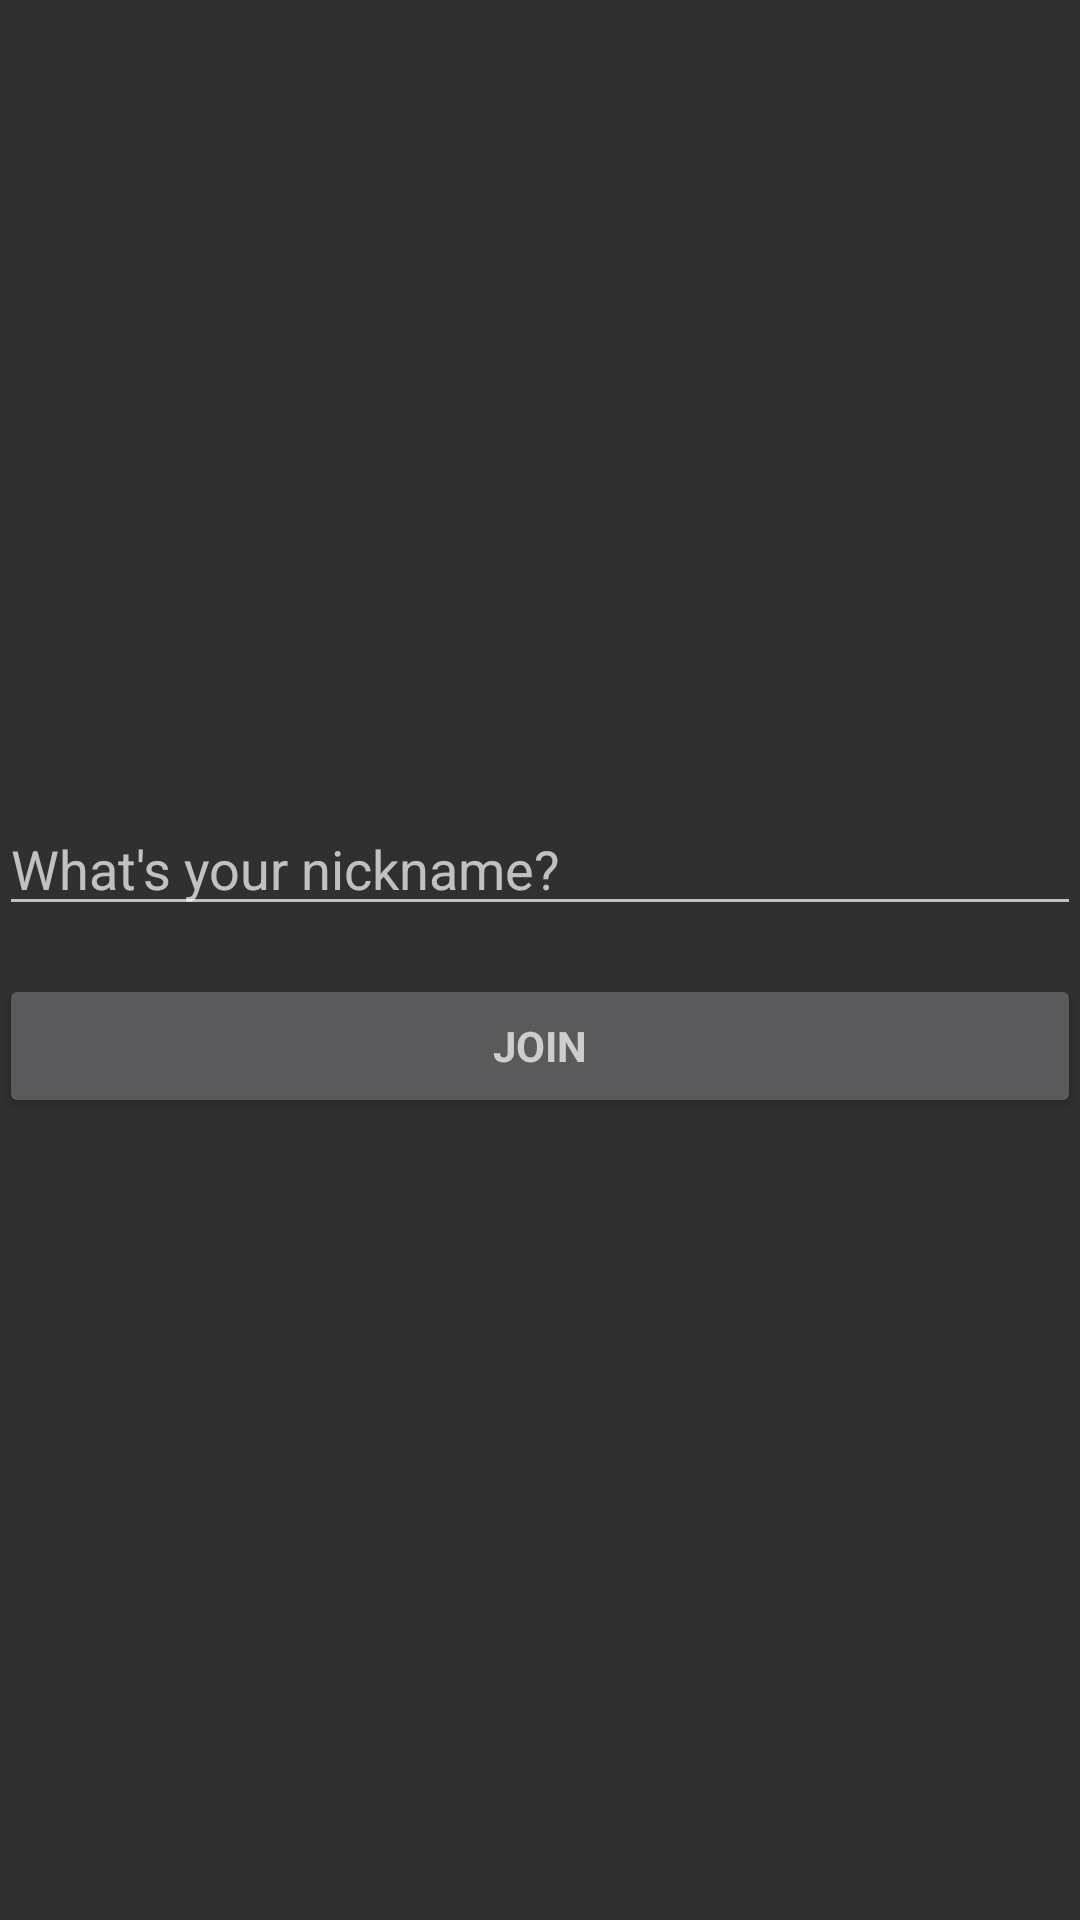

This screen was rendered from an Android layout file. Write that file and the resources it references.
<!-- AndroidManifest.xml: activity theme Theme.AppCompat -->
<!-- res/layout/activity_login.xml -->
<?xml version="1.0" encoding="utf-8"?>
<ScrollView
    xmlns:android="http://schemas.android.com/apk/res/android"
    xmlns:tools="http://schemas.android.com/tools"
    android:layout_width="match_parent"
    android:layout_height="match_parent"
    android:paddingBottom="@dimen/activity_vertical_margin"
    android:paddingLeft="@dimen/activity_horizontal_margin"
    android:paddingRight="@dimen/activity_horizontal_margin"
    android:paddingTop="@dimen/activity_vertical_margin"
    >

    <LinearLayout
        android:layout_width="match_parent"
        android:layout_height="wrap_content"
        android:layout_gravity="center"
        android:orientation="vertical">

        <EditText
            android:id="@+id/username_input"
            android:layout_width="match_parent"
            android:layout_height="wrap_content"
            android:hint="@string/prompt_username"
            android:imeActionId="@+id/login"
            android:imeActionLabel="@string/action_sign_in_short"
            android:imeOptions="actionUnspecified"
            android:inputType="textPersonName"
            android:maxLength="14"
            android:maxLines="1"
            android:singleLine="true"/>
        <Button
            android:id="@+id/sign_in_button"
            style="?android:textAppearanceSmall"
            android:layout_width="match_parent"
            android:layout_height="wrap_content"
            android:layout_marginTop="16dp"
            android:text="@string/action_sign_in"
            android:textStyle="bold"/>

    </LinearLayout>
</ScrollView>
<!-- resources referenced by this layout -->
<resources>
  <string name="action_sign_in">Join</string>
  <string name="action_sign_in_short">Join</string>
  <string name="prompt_username">What\'s your nickname?</string>
</resources>
